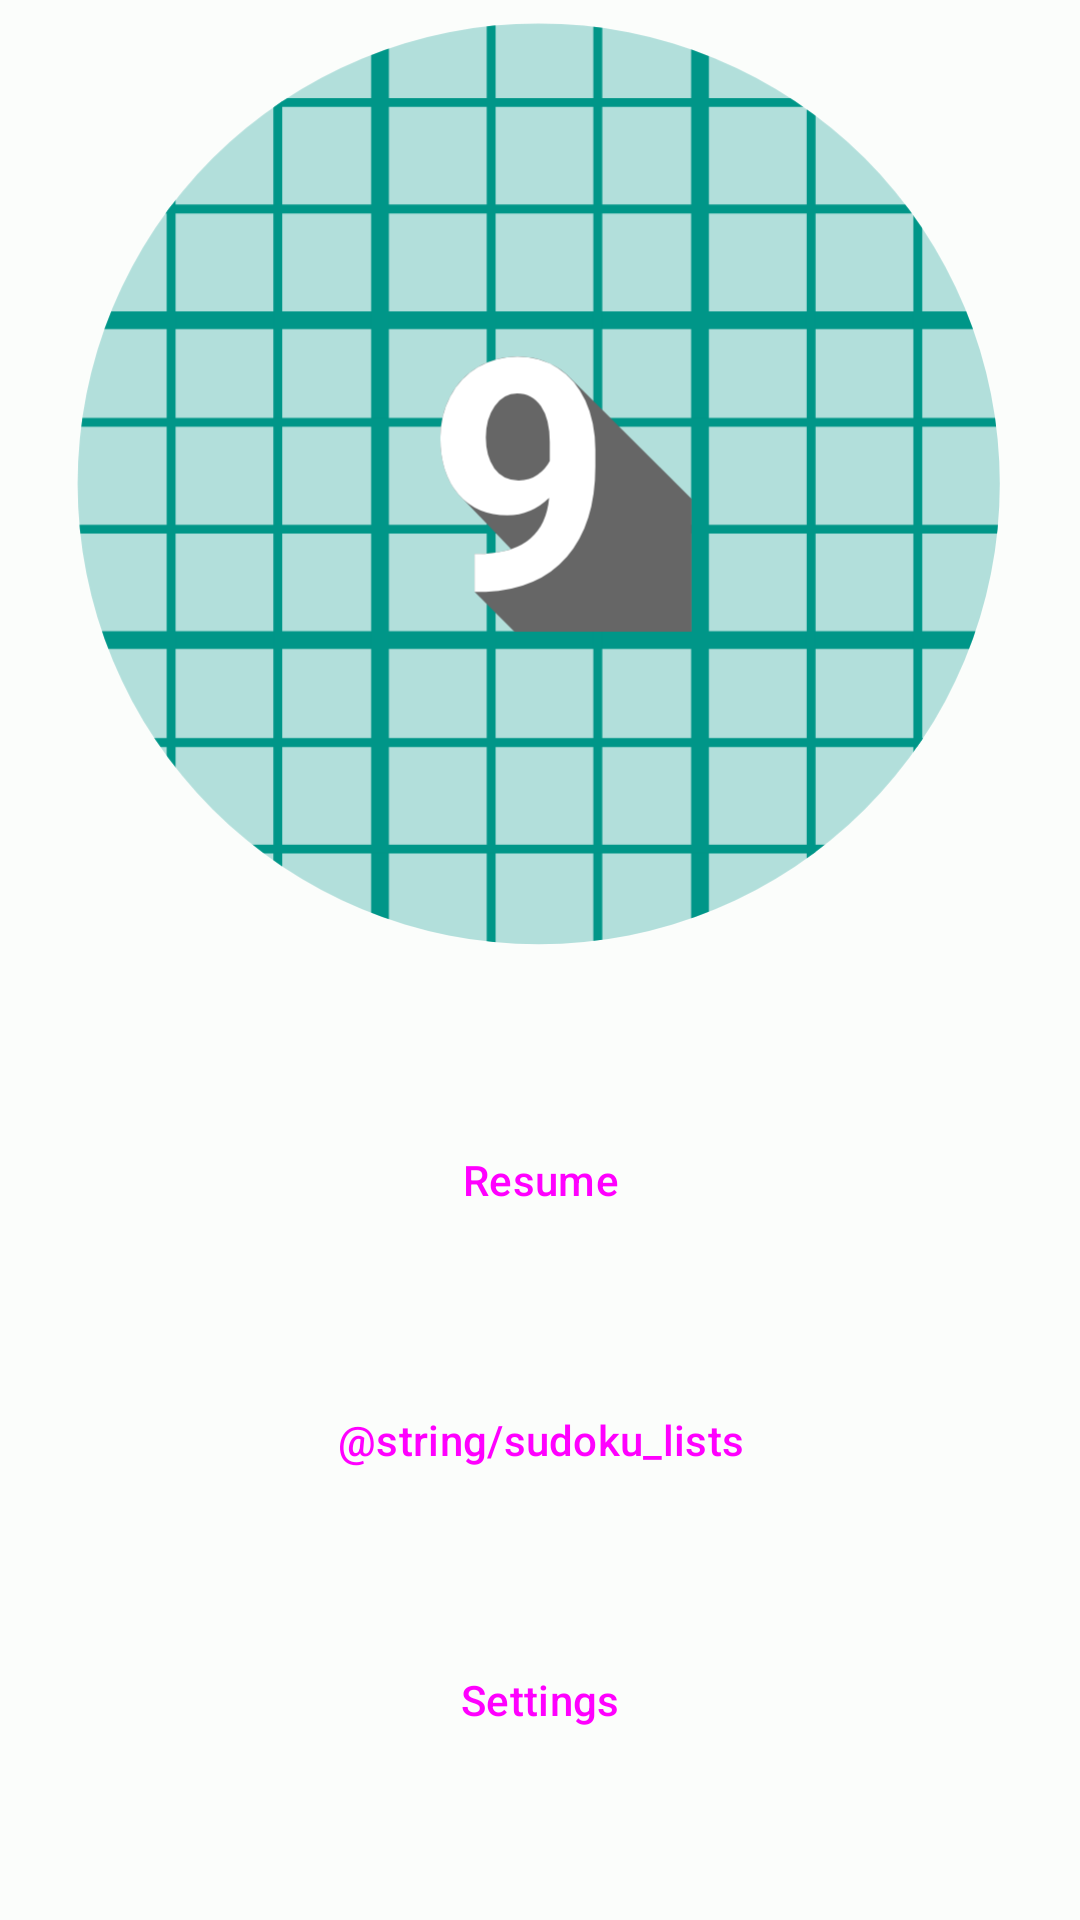

The Android layout XML behind this screen, and the referenced resources:
<!-- AndroidManifest.xml: application theme AppTheme.OpenSudoku2 -->
<!-- res/layout/activity_title_screen.xml -->
<LinearLayout xmlns:android="http://schemas.android.com/apk/res/android"
    xmlns:app="http://schemas.android.com/apk/res-auto"
    android:layout_width="fill_parent"
    android:layout_height="fill_parent"
    android:layout_marginTop="30dp"
    android:layout_marginBottom="30dp"
    android:orientation="vertical">

    <ImageView
        android:layout_width="match_parent"
        android:layout_height="match_parent"
        android:layout_weight="1"
        app:srcCompat="@drawable/ic_title_screen_logo" />

    <LinearLayout
        android:layout_width="match_parent"
        android:layout_height="match_parent"
        android:layout_marginLeft="50dp"
        android:layout_marginTop="30dp"
        android:layout_marginRight="50dp"
        android:layout_marginBottom="30dp"
        android:layout_weight="1"
        android:orientation="vertical">

        <Button
            android:id="@+id/resume_button"
            style="@style/Widget.Material3.Button"
            android:layout_width="match_parent"
            android:layout_height="wrap_content"
            android:layout_weight="1"
            android:text="@string/resume" />

        <Button
            android:id="@+id/sudoku_lists_button"
            style="@style/Widget.Material3.Button.TonalButton"
            android:layout_width="match_parent"
            android:layout_height="wrap_content"
            android:layout_weight="1"
            android:text="@string/sudoku_lists" />

        <Button
            android:id="@+id/settings_button"
            style="@style/Widget.Material3.Button.TextButton"
            android:layout_width="match_parent"
            android:layout_height="wrap_content"
            android:layout_weight="1"
            android:text="@string/settings" />

    </LinearLayout>

</LinearLayout>
<!-- resources referenced by this layout -->
<resources>
  <string name="resume">Resume</string>
  <string name="settings">Settings</string>
  <string name="sudoku_lists">Seznam sudoku</string>
  <color name="OpenSudoku2_md_theme_light_primary">#49b7ac</color>
  <color name="OpenSudoku2_md_theme_light_onPrimary">#000000</color>
  <color name="OpenSudoku2_md_theme_light_primaryDark">#009587</color>
  <color name="OpenSudoku2_md_theme_light_primaryContainer">#d1fdf9</color>
  <color name="OpenSudoku2_md_theme_light_onPrimaryContainer">#000000</color>
  <color name="OpenSudoku2_md_theme_light_secondary">#006a63</color>
  <color name="OpenSudoku2_md_theme_light_onSecondary">#ffffff</color>
  <color name="OpenSudoku2_md_theme_light_secondaryContainer">#49b7ac</color>
  <color name="OpenSudoku2_md_theme_light_onSecondaryContainer">#000000</color>
  <color name="OpenSudoku2_md_theme_light_tertiary">#009587</color>
  <color name="OpenSudoku2_md_theme_light_onTertiary">#ffffff</color>
  <color name="OpenSudoku2_md_theme_light_tertiaryContainer">#656565</color>
  <color name="OpenSudoku2_md_theme_light_onTertiaryContainer">#ffffff</color>
  <color name="OpenSudoku2_md_theme_light_error">#ba1a1a</color>
  <color name="OpenSudoku2_md_theme_light_errorContainer">#ffdad6</color>
  <color name="OpenSudoku2_md_theme_light_onError">#ffffff</color>
  <color name="OpenSudoku2_md_theme_light_onErrorContainer">#410002</color>
  <color name="OpenSudoku2_md_theme_light_background">#fbfdfb</color>
  <color name="OpenSudoku2_md_theme_light_onBackground">#191c1c</color>
  <color name="OpenSudoku2_md_theme_light_surface">#ffffff</color>
  <color name="OpenSudoku2_md_theme_light_onSurface">#000000</color>
  <color name="OpenSudoku2_md_theme_light_surfaceVariant">#ffffff</color>
  <color name="OpenSudoku2_md_theme_light_onSurfaceVariant">#000000</color>
  <color name="OpenSudoku2_md_theme_light_outline">#009587</color>
  <color name="OpenSudoku2_md_theme_light_inverseOnSurface">#eff1ef</color>
  <color name="OpenSudoku2_md_theme_light_inverseSurface">#2e3130</color>
  <color name="OpenSudoku2_md_theme_light_inversePrimary">#6dd8cc</color>
</resources>
